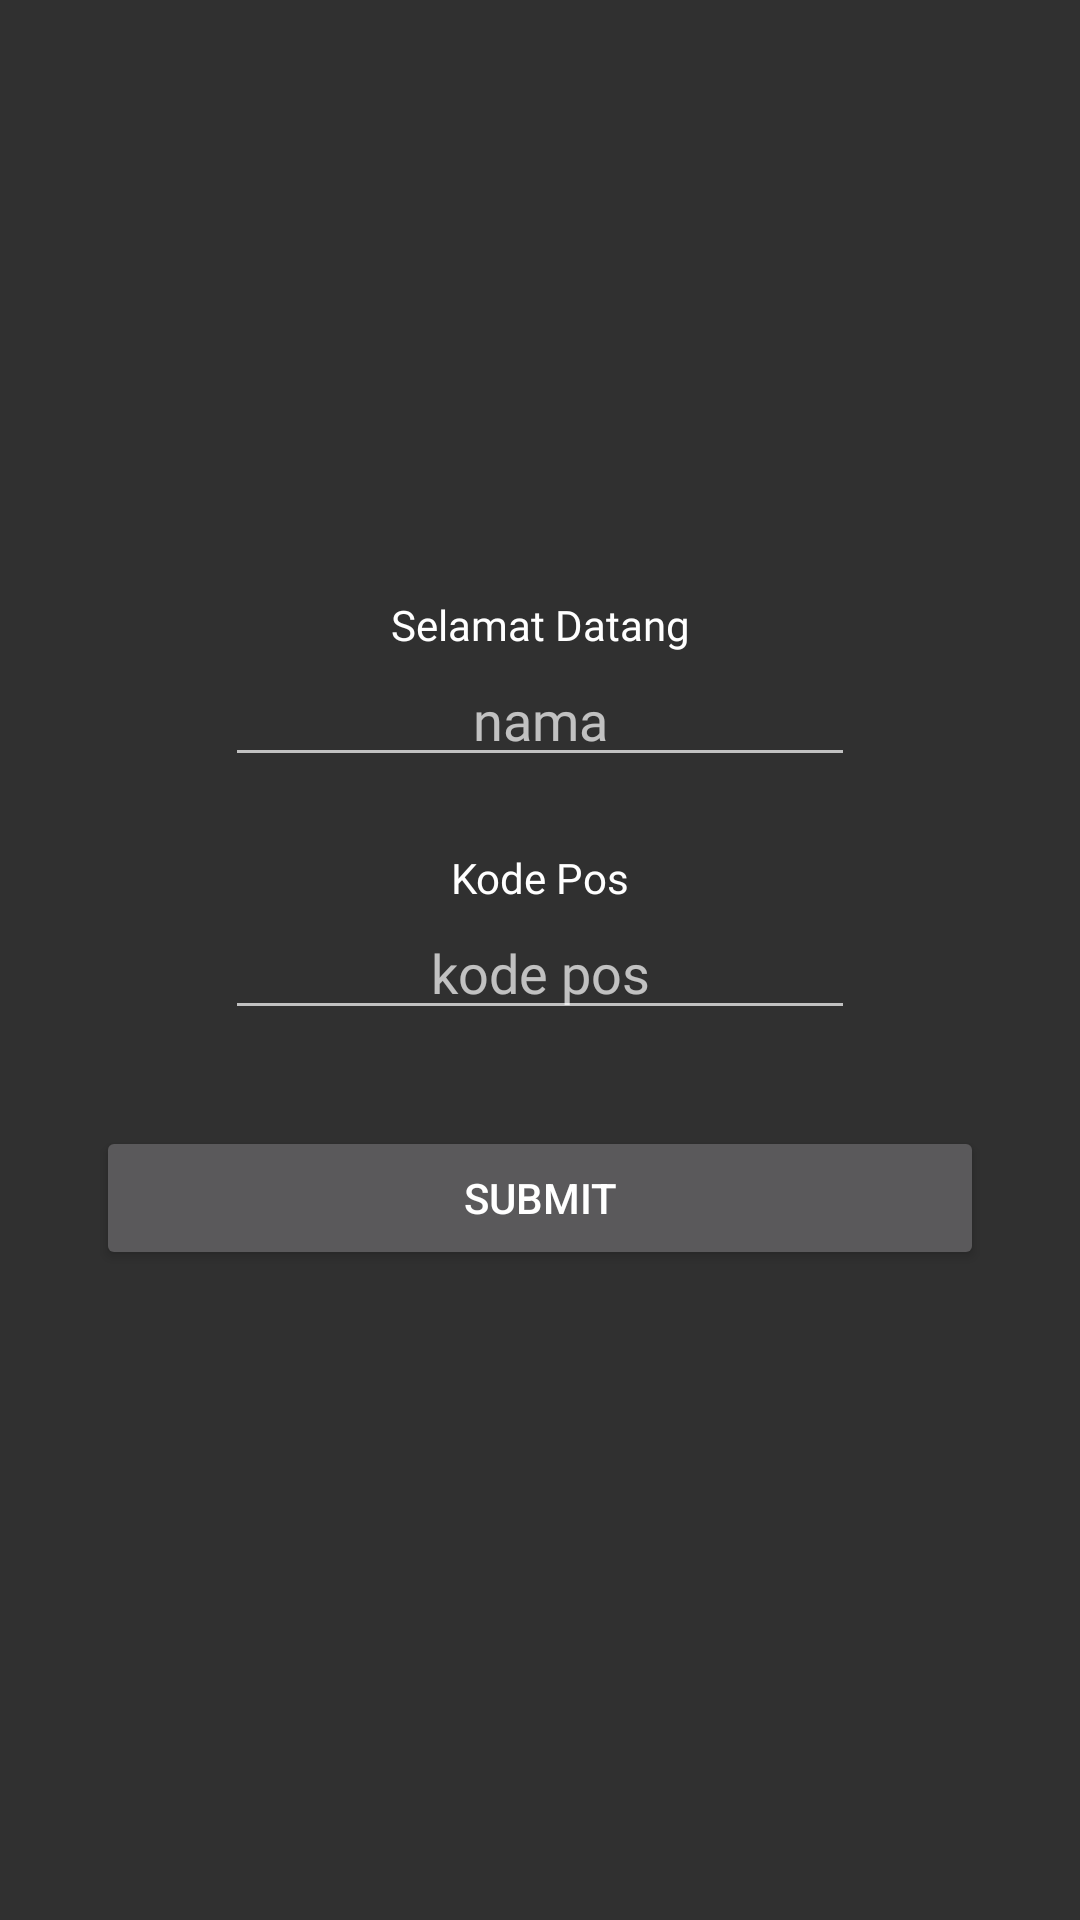

Produce the Android XML layout that renders to this screen, including the resource entries it uses.
<!-- AndroidManifest.xml: activity theme Theme.AppCompat.NoActionBar -->
<!-- res/layout/activity_welcome.xml -->
<?xml version="1.0" encoding="utf-8"?>
<android.support.constraint.ConstraintLayout xmlns:android="http://schemas.android.com/apk/res/android"
    xmlns:app="http://schemas.android.com/apk/res-auto"
    xmlns:tools="http://schemas.android.com/tools"
    android:id="@+id/llBackgroundWelcome"
    android:layout_width="match_parent"
    android:layout_height="match_parent"
    tools:context=".WelcomeActivity">

    <TextView
        android:id="@+id/tvSapa"
        android:layout_width="wrap_content"
        android:layout_height="wrap_content"
        android:fontFamily="@font/inder"
        android:text="Selamat Datang"
        android:textColor="@android:color/white"
        app:layout_constraintBottom_toBottomOf="parent"
        app:layout_constraintLeft_toLeftOf="parent"
        app:layout_constraintRight_toRightOf="parent"
        app:layout_constraintTop_toTopOf="parent"
        app:layout_constraintVertical_bias="0.32" />

    <EditText
        android:id="@+id/etNama"
        android:layout_width="wrap_content"
        android:layout_height="wrap_content"
        android:ems="10"
        android:fontFamily="@font/inder"
        android:hint="nama"
        android:inputType="textPersonName"
        android:textAlignment="center"
        android:textColor="@android:color/white"
        app:layout_constraintEnd_toEndOf="parent"
        app:layout_constraintStart_toStartOf="parent"
        app:layout_constraintTop_toBottomOf="@+id/tvSapa" />

    <TextView
        android:id="@+id/tvNama"
        android:layout_width="wrap_content"
        android:layout_height="wrap_content"
        android:layout_marginTop="24dp"
        android:fontFamily="@font/inder"
        android:text="Kode Pos"
        android:textColor="@android:color/white"
        app:layout_constraintEnd_toEndOf="parent"
        app:layout_constraintStart_toStartOf="parent"
        app:layout_constraintTop_toBottomOf="@+id/etNama" />

    <EditText
        android:id="@+id/etKodePos"
        android:layout_width="wrap_content"
        android:layout_height="wrap_content"
        android:ems="10"
        android:fontFamily="@font/inder"
        android:hint="kode pos"
        android:inputType="number"
        android:textAlignment="center"
        android:textColor="@android:color/white"
        app:layout_constraintEnd_toEndOf="parent"
        app:layout_constraintStart_toStartOf="parent"
        app:layout_constraintTop_toBottomOf="@+id/tvNama" />

    <Button
        android:id="@+id/bSubmit"
        android:layout_width="0dp"
        android:layout_height="wrap_content"
        android:layout_marginEnd="32dp"
        android:layout_marginStart="32dp"
        android:layout_marginTop="32dp"
        android:text="Submit"
        app:layout_constraintEnd_toEndOf="parent"
        app:layout_constraintStart_toStartOf="parent"
        app:layout_constraintTop_toBottomOf="@+id/etKodePos" />

</android.support.constraint.ConstraintLayout>
<!-- resources referenced by this layout -->
<resources>

</resources>
